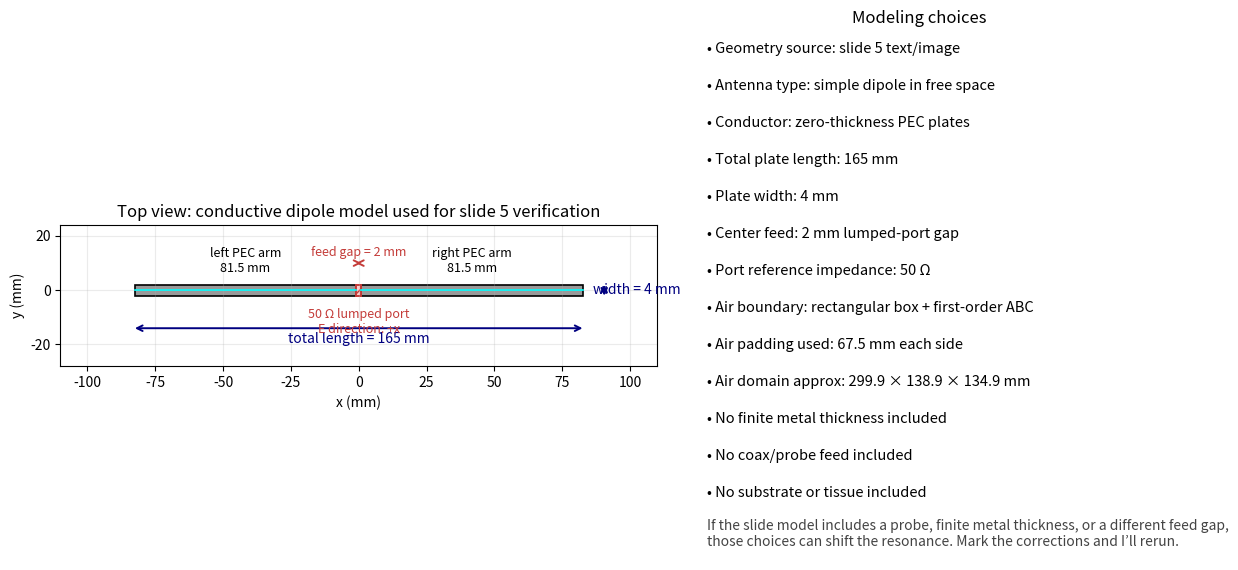

Generate this figure with matplotlib:
"""Draw the current RapidFEM interpretation of slide 5 geometry.

This is a review/communication figure only.  It documents the geometry used
by ``verify_slide5_dipole.py`` before any further tuning.
"""

from pathlib import Path

import matplotlib

matplotlib.use("Agg")
import matplotlib.pyplot as plt
from matplotlib.patches import Rectangle


OUT = Path("results")
OUT.mkdir(exist_ok=True)

# Geometry currently used in verify_slide5_dipole.py
TOTAL_LENGTH_MM = 165.0
STRIP_WIDTH_MM = 4.0
GAP_MM = 2.0
ARM_LENGTH_MM = (TOTAL_LENGTH_MM - GAP_MM) / 2.0

# Air/domain choices from verify_slide5_dipole.py
C0 = 299_792_458.0
F_REF = 0.8e9
LAMBDA_REF_MM = C0 / F_REF * 1e3
PAD_MM = 0.18 * LAMBDA_REF_MM
DOMAIN_X_MM = TOTAL_LENGTH_MM + 2.0 * PAD_MM
DOMAIN_Y_MM = STRIP_WIDTH_MM + 2.0 * PAD_MM
DOMAIN_Z_MM = 2.0 * PAD_MM


def dim_arrow(ax, xy0, xy1, text, *, text_offset=(0, 0), color="navy", size=10):
    ax.annotate(
        "",
        xy=xy1,
        xytext=xy0,
        arrowprops=dict(arrowstyle="<->", lw=1.4, color=color, shrinkA=0, shrinkB=0),
    )
    tx = (xy0[0] + xy1[0]) / 2.0 + text_offset[0]
    ty = (xy0[1] + xy1[1]) / 2.0 + text_offset[1]
    ax.text(tx, ty, text, color=color, ha="center", va="center", fontsize=size)


def main() -> None:
    fig, axes = plt.subplots(1, 2, figsize=(13, 5.8), gridspec_kw={"width_ratios": [1.35, 1]})
    ax = axes[0]

    # Top view of the conductive plates.
    y0 = -STRIP_WIDTH_MM / 2.0
    left_x = -GAP_MM / 2.0 - ARM_LENGTH_MM
    right_x = GAP_MM / 2.0

    ax.add_patch(Rectangle((left_x, y0), ARM_LENGTH_MM, STRIP_WIDTH_MM, facecolor="#9a9a9a", edgecolor="black", lw=1.2))
    ax.add_patch(Rectangle((right_x, y0), ARM_LENGTH_MM, STRIP_WIDTH_MM, facecolor="#9a9a9a", edgecolor="black", lw=1.2))
    ax.add_patch(Rectangle((-GAP_MM / 2.0, y0), GAP_MM, STRIP_WIDTH_MM, facecolor="#ffcccc", edgecolor="#c43c39", lw=1.4, hatch="//"))

    ax.plot([left_x, left_x + ARM_LENGTH_MM], [0, 0], color="cyan", lw=1.2)
    ax.plot([right_x, right_x + ARM_LENGTH_MM], [0, 0], color="cyan", lw=1.2)

    # Dimension arrows.
    dim_arrow(ax, (-TOTAL_LENGTH_MM / 2.0, -14), (TOTAL_LENGTH_MM / 2.0, -14), "total length = 165 mm", text_offset=(0, -4))
    dim_arrow(ax, (-GAP_MM / 2.0, 10), (GAP_MM / 2.0, 10), "feed gap = 2 mm", text_offset=(0, 4), color="#c43c39", size=9)
    dim_arrow(ax, (TOTAL_LENGTH_MM / 2.0 + 8, -STRIP_WIDTH_MM / 2.0), (TOTAL_LENGTH_MM / 2.0 + 8, STRIP_WIDTH_MM / 2.0), "width = 4 mm", text_offset=(12, 0))

    ax.text(left_x + ARM_LENGTH_MM / 2.0, 5.5, f"left PEC arm\n{ARM_LENGTH_MM:.1f} mm", ha="center", va="bottom", fontsize=9)
    ax.text(right_x + ARM_LENGTH_MM / 2.0, 5.5, f"right PEC arm\n{ARM_LENGTH_MM:.1f} mm", ha="center", va="bottom", fontsize=9)
    ax.text(0, -6.5, "50 Ω lumped port\nE direction: +x", ha="center", va="top", color="#c43c39", fontsize=9)

    ax.set_title("Top view: conductive dipole model used for slide 5 verification")
    ax.set_xlabel("x (mm)")
    ax.set_ylabel("y (mm)")
    ax.set_aspect("equal", adjustable="box")
    ax.set_xlim(-110, 110)
    ax.set_ylim(-28, 24)
    ax.grid(True, alpha=0.25)

    # Modeling choices / side schematic.
    ax2 = axes[1]
    ax2.set_title("Modeling choices")
    ax2.axis("off")

    notes = [
        "Geometry source: slide 5 text/image",
        "Antenna type: simple dipole in free space",
        "Conductor: zero-thickness PEC plates",
        "Total plate length: 165 mm",
        "Plate width: 4 mm",
        "Center feed: 2 mm lumped-port gap",
        "Port reference impedance: 50 Ω",
        "Air boundary: rectangular box + first-order ABC",
        f"Air padding used: {PAD_MM:.1f} mm each side",
        f"Air domain approx: {DOMAIN_X_MM:.1f} × {DOMAIN_Y_MM:.1f} × {DOMAIN_Z_MM:.1f} mm",
        "No finite metal thickness included",
        "No coax/probe feed included",
        "No substrate or tissue included",
    ]

    y = 0.98
    for note in notes:
        ax2.text(0.02, y, f"• {note}", transform=ax2.transAxes, fontsize=10.5, va="top")
        y -= 0.07

    ax2.text(
        0.02,
        0.02,
        "If the slide model includes a probe, finite metal thickness, or a different feed gap,\n"
        "those choices can shift the resonance. Mark the corrections and I’ll rerun.",
        transform=ax2.transAxes,
        fontsize=10,
        color="#444444",
        va="bottom",
    )

    fig.tight_layout()
    fig.savefig(OUT / "slide5_geometry_review.png", dpi=180)
    plt.close(fig)

    print(f"Wrote {OUT / 'slide5_geometry_review.png'}")


if __name__ == "__main__":
    main()
